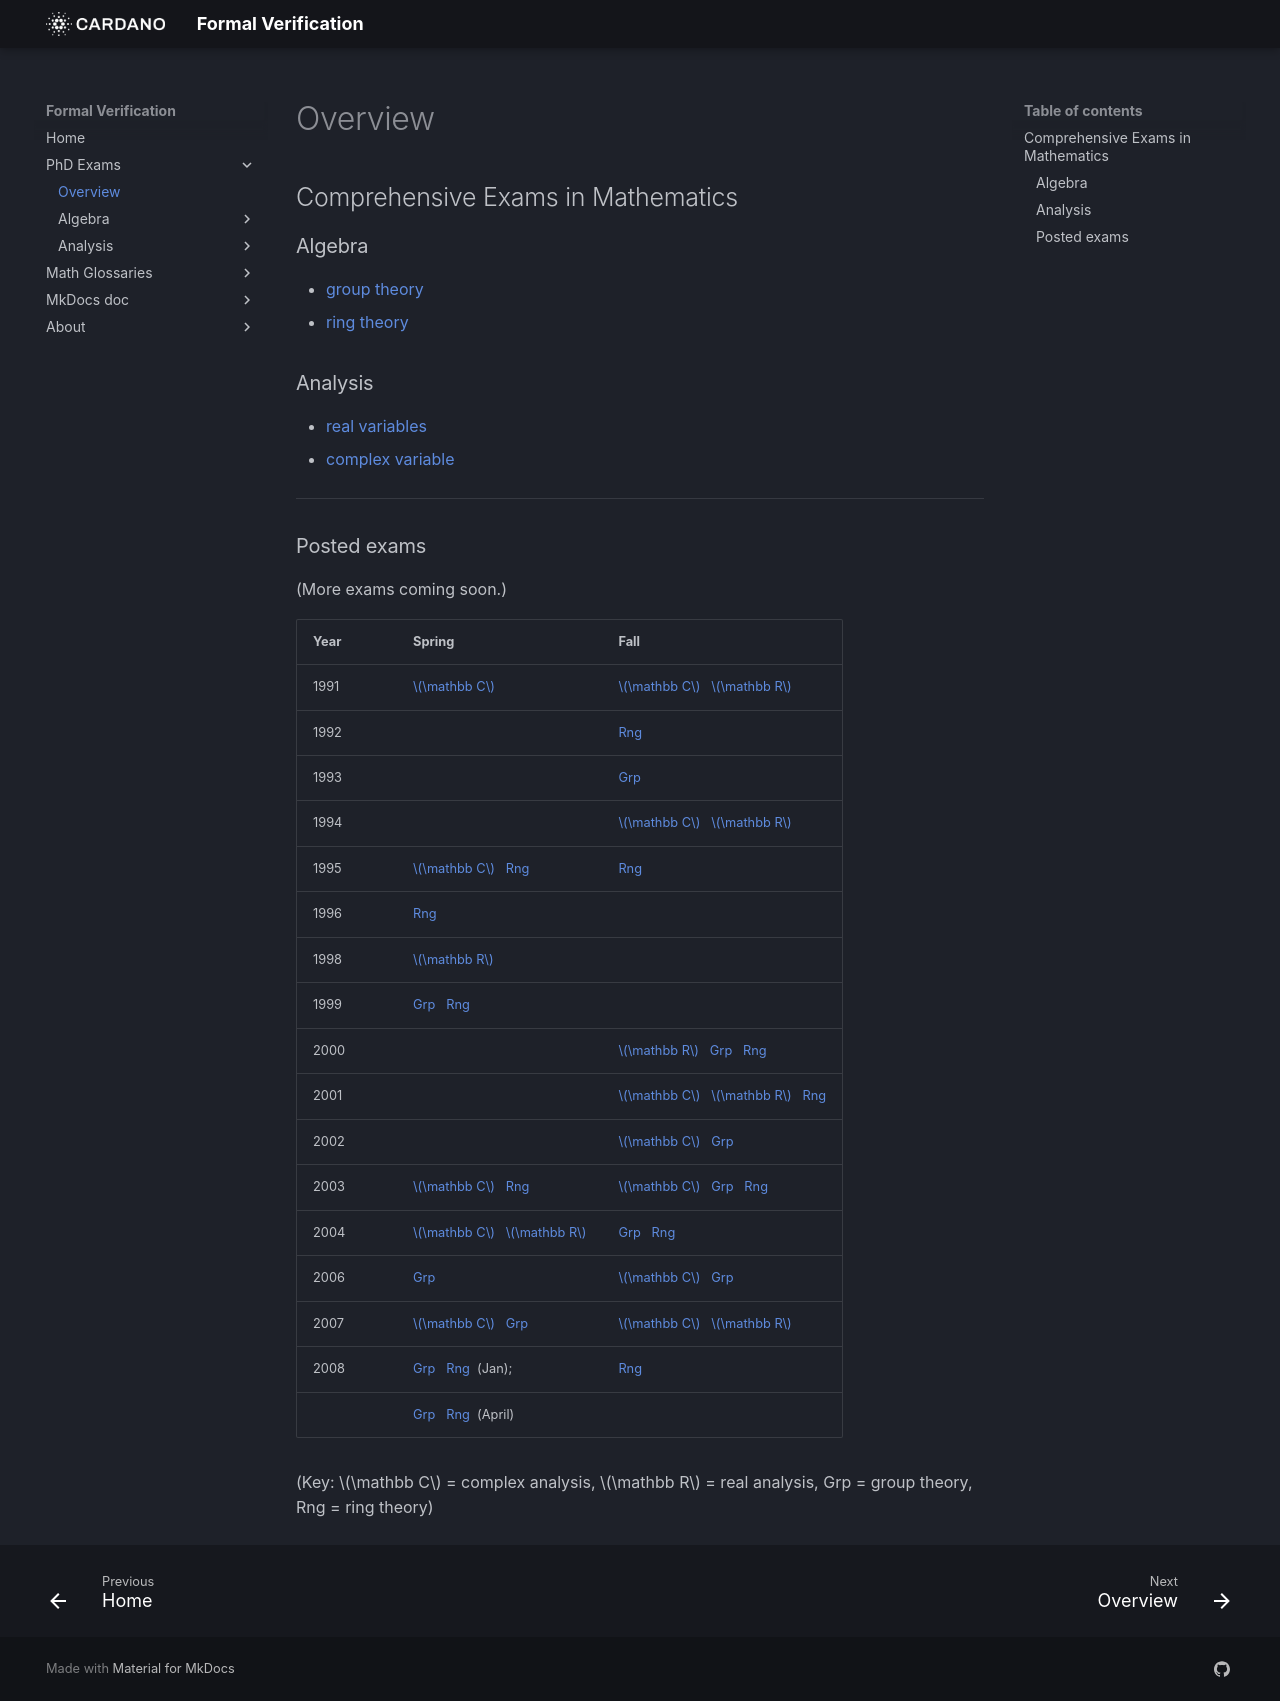

repository: formalverification/formalverification.io · page: exams/index.html · generator: mkdocs

---
title: Math PhD Exams
date: '2019-01-02'
description: Exams in Group Theory, Ring Theory, Complex Analysis, and Real Analysis
---
<!-- zola-banner: hawaii-rainbow -->

## Comprehensive Exams in Mathematics

<!-- more -->

### Algebra
+ [group theory](groups/index.md)
+ [ring theory](rings/index.md)

### Analysis
+ [real variables](real/index.md)
+ [complex variable](complex/index.md)

---

### Posted exams

(More exams coming soon.)

| Year | Spring | Fall |
| ---  | ---    | ---  |
| 1991 | [$\mathbb C$](complex/1991Apr.md) | [$\mathbb C$](complex/1991Nov21.md) &nbsp;&nbsp;[$\mathbb R$](real/1991Nov21.md) |
| 1992 |        | [Rng](rings/1992Nov.md)   |
| 1993 |        | [Grp](groups/1993Nov.md) |
| 1994 |        | [$\mathbb C$](complex/1994Nov16.md)&nbsp;&nbsp; [$\mathbb R$](real/1994Nov16.md) |
| 1995 | [$\mathbb C$](complex/1995Apr10.md)&nbsp;&nbsp; [Rng](rings/1995Apr.md) | [Rng](rings/1995Nov.md)   |
| 1996 | [Rng](rings/1996Apr.md) |          |
| 1998 | [$\mathbb R$](real/1998Apr03.md) | |
| 1999 | [Grp](groups/1999Mar.md)&nbsp;&nbsp; [Rng](rings/1999Mar.md)    |          |
| 2000 |           | [$\mathbb R$](real/2000Nov17.md)&nbsp;&nbsp; [Grp](groups/2000Nov10.md)&nbsp;&nbsp; [Rng](rings/2000Nov10.md) |
| 2001 |           | [$\mathbb C$](complex/2001Nov26.md)&nbsp;&nbsp; [$\mathbb R$](real/2001Nov26.md)&nbsp;&nbsp; [Rng](rings/2001Nov26.md) | 
| 2002 |           | [$\mathbb C$](complex/2002Nov20.md)&nbsp;&nbsp; [Grp](groups/2002Nov.md)
| 2003 | [$\mathbb C$](complex/2003Apr23.md)&nbsp;&nbsp; [Rng](rings/2003Apr.md)   | [$\mathbb C$](complex/2003Nov17.md)&nbsp;&nbsp; [Grp](groups/2003Nov.md)&nbsp;&nbsp; [Rng](rings/2003Nov.md)            |
| 2004 | [$\mathbb C$](complex/2004Apr19.md)&nbsp;&nbsp; [$\mathbb R$](real/2004Apr19.md)   | [Grp](groups/2004Nov.md)&nbsp;&nbsp; [Rng](rings/2004Nov.md)            |
| 2006 |  [Grp](groups/2006Apr.md)           | [$\mathbb C$](complex/2006Nov13.md)&nbsp;&nbsp; [Grp](groups/2006Nov.md)
| 2007 | [$\mathbb C$](complex/2007Apr16.md)&nbsp;&nbsp; [Grp](groups/2007Apr.md)   | [$\mathbb C$](complex/2007Nov16.md)&nbsp;&nbsp; [$\mathbb R$](real/2007Nov16.md) |
| 2008 | [Grp](groups/2008Jan.md)&nbsp;&nbsp; [Rng](rings/2008Jan.md) &nbsp;(Jan);   | [Rng](rings/2008Nov.md) |
|      | [Grp](groups/2008Apr.md)&nbsp;&nbsp; [Rng](rings/2008Apr.md) &nbsp;(April) | |

(Key: $\mathbb C$ = complex analysis, $\mathbb R$ = real analysis, Grp = group theory, Rng = ring theory)

<!-- 
| 1995 | [$\mathbb C$](complex/1995Apr10.md), [$R$](rings/1995Apr.md) | [$R$](rings/1995Nov.md)   | -->
